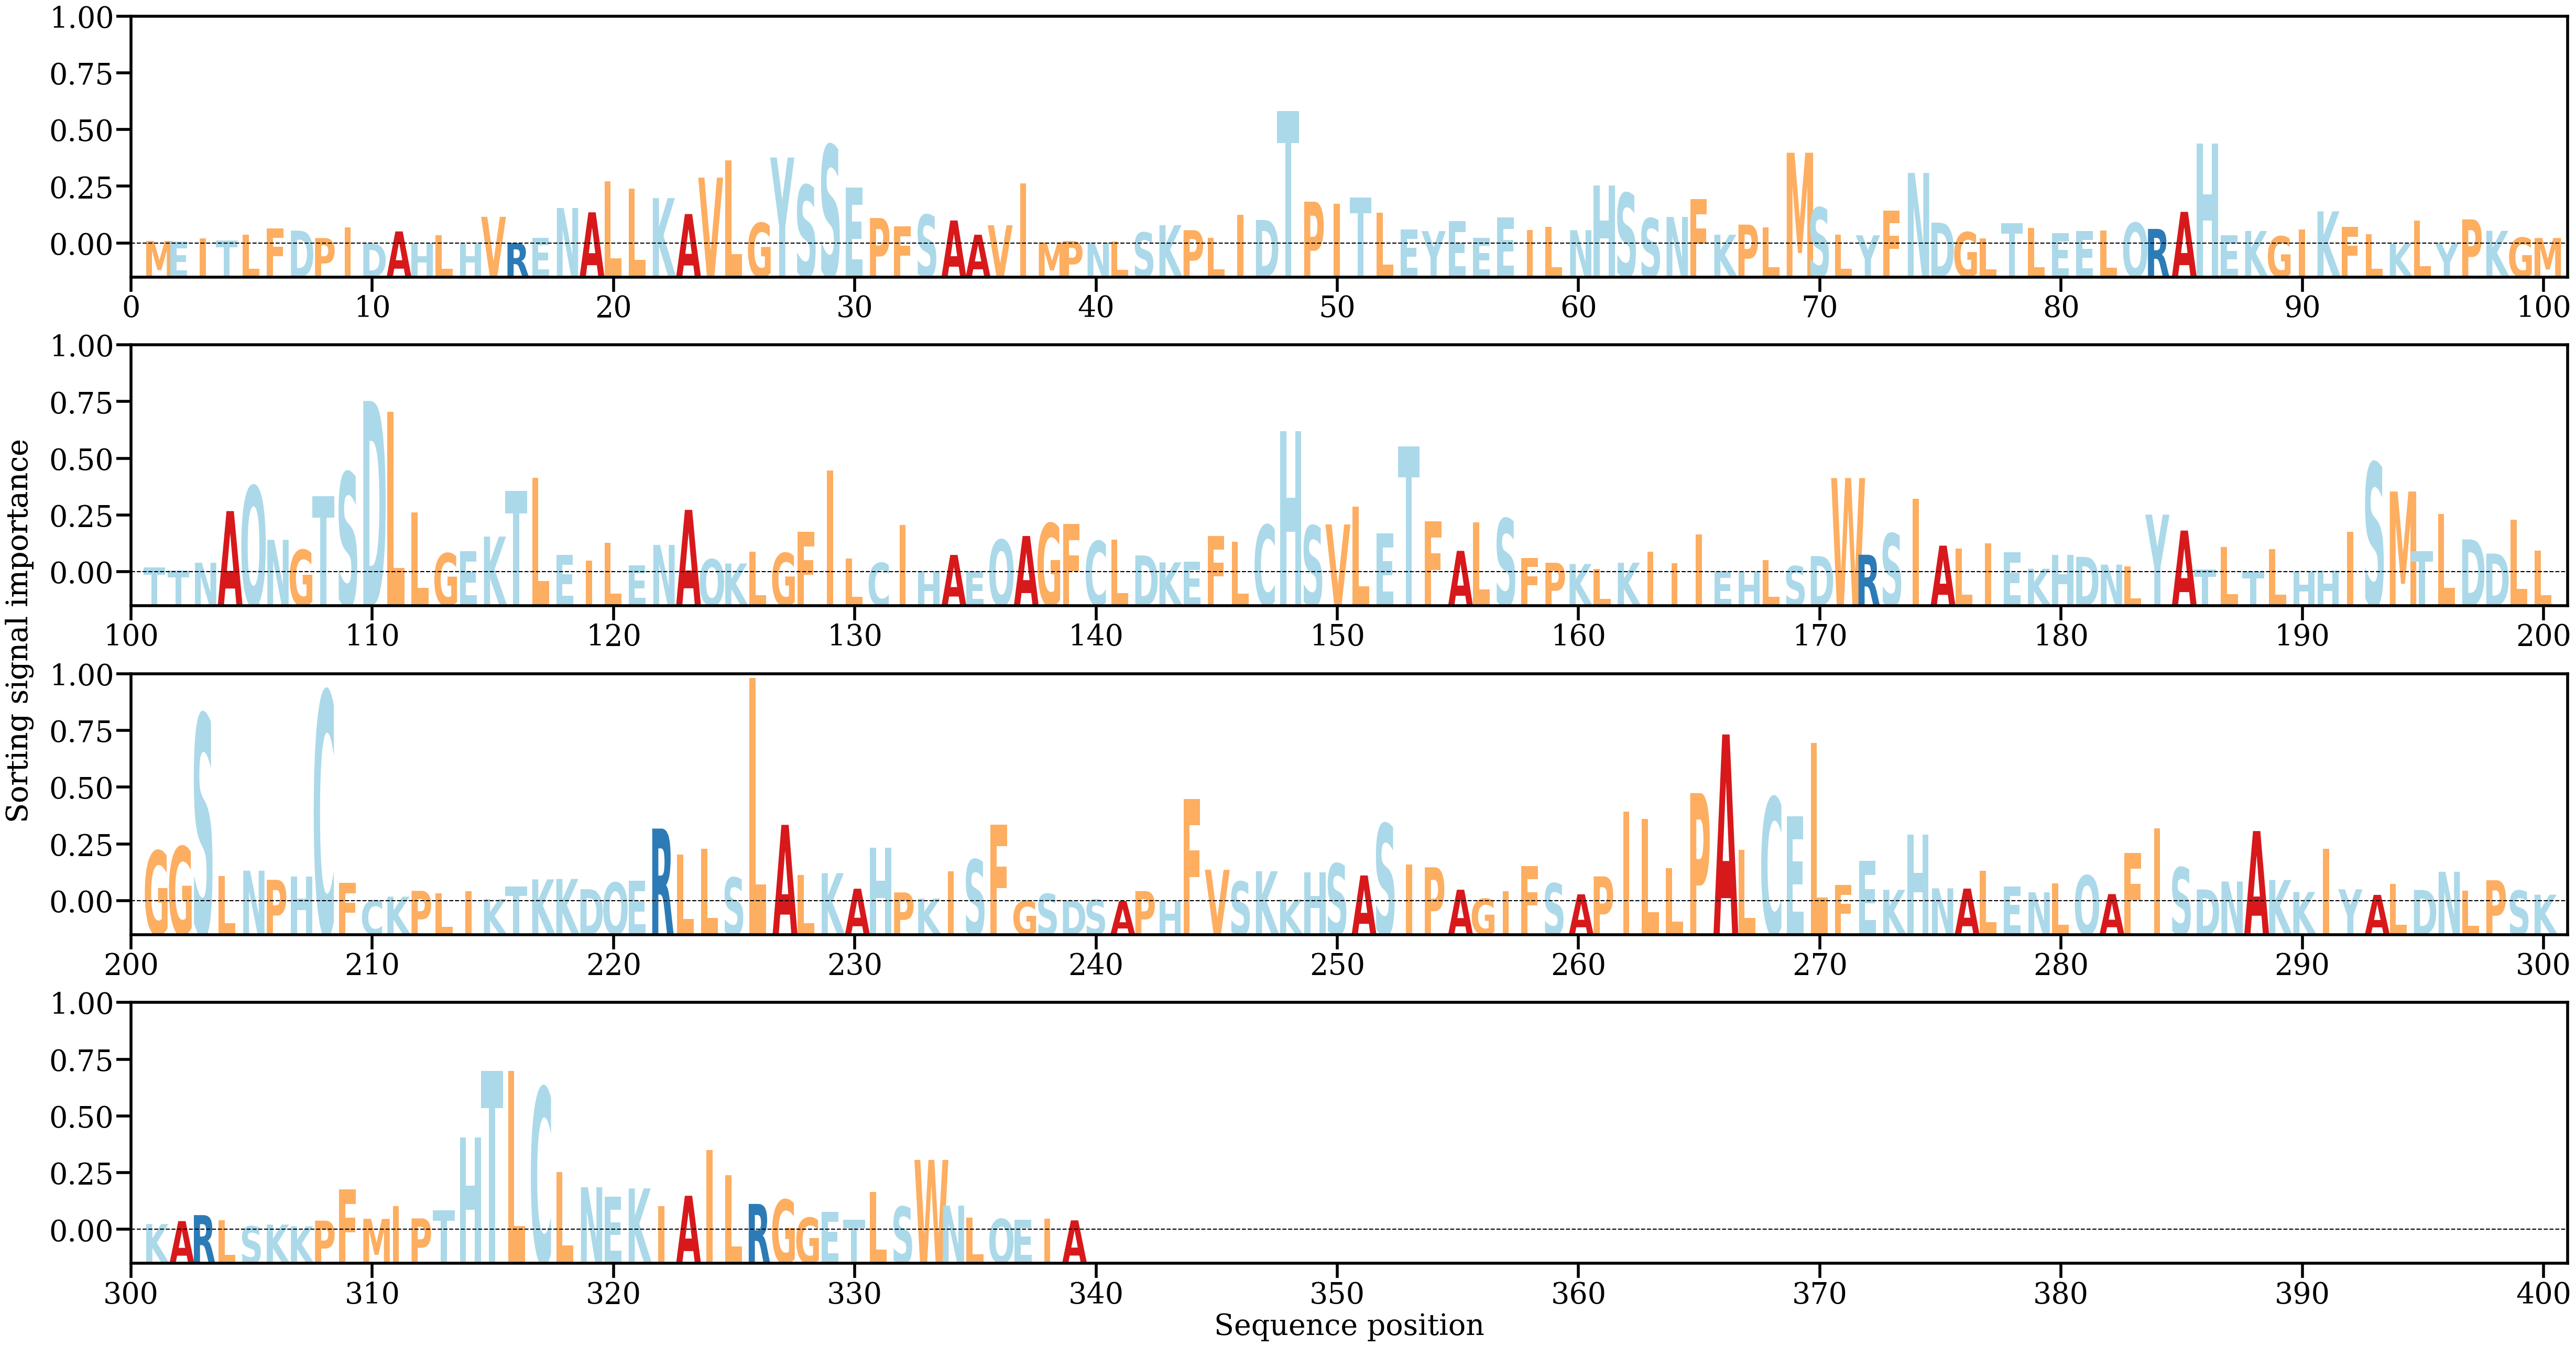

Data behind this chart, as committed beside it:
AA, Alpha
M, [0.00023225]
E, [0.00017523]
I, [0.0004616]
T, [0.00029727]
L, [0.00077129]
F, [0.00134915]
D, [0.00115357]
P, [0.00049057]
I, [0.00143146]
D, [1.1225338e-05]
A, [0.00108256]
H, [4.703459e-05]
L, [0.00075183]
H, [1.9122037e-05]
V, [0.00238185]
R, [5.2053983e-05]
E, [0.00051843]
N, [0.00316564]
A, [0.0027814]
L, [0.00554374]
L, [0.00489399]
K, [0.00404427]
A, [0.00262739]
V, [0.00586639]
L, [0.00739782]
G, [0.00184128]
Y, [0.00764958]
S, [0.00520103]
S, [0.0087592]
E, [0.00500138]
P, [0.00227452]
F, [0.00153601]
S, [0.00255817]
A, [0.00205459]
A, [0.00078737]
V, [0.0016334]
I, [0.00533599]
M, [9.955817e-05]
P, [0.00022742]
N, [0.0001003]
L, [0.00018843]
S, [0.0009858]
K, [0.00163722]
P, [0.00119382]
L, [0.00050552]
I, [0.00254815]
D, [0.00210334]
T, [0.01179949]
P, [0.00372853]
I, [0.00351675]
T, [0.00407491]
L, [0.00273989]
E, [0.00123518]
Y, [0.00111212]
E, [0.00200321]
E, [0.0004962]
E, [0.00232731]
I, [0.00122405]
L, [0.00149439]
N, [0.00119264]
... 279 more rows
